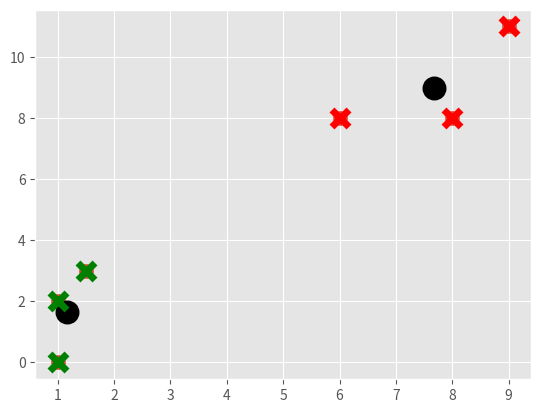

Recreate this plot in Python.
import matplotlib.pyplot as plt 
import numpy as np 
from matplotlib import style
style.use("ggplot")


X = np.array([[1,2],
            [1.5,3],
            [6,8],
            [8,8],
            [1,0],
            [9,11]])

plt.scatter(X[:,0], X[:,1], s=100)
plt.show()

colors = 10*["g","r","c","b","k","o"]

class KMeans:
    def __init__(self, k=2, tol=0.001, maxIter=300):
        self.k = k
        self.tol = tol
        self.maxIter = maxIter

    def fit(self, data):
        self.centroids = {}

        #Picking Our First Centroids
        for i in range(self.k):
            self.centroids[i]=data[i]

        #Keeping the Centroids & Classification
        for i in range(self.maxIter):
            self.classifications = {}

            for i in range(self.k):
                self.classifications[i] = []

            for featureset in data:
                #Here we are calculating the distance between a our featureset and the centroids
                distances = [np.linalg.norm(featureset-self.centroids[centroid]) for centroid in self.centroids]
                classification = distances.index(min(distances))
                self.classifications[classification].append(featureset)

            prev_centroids = dict(self.centroids)

            for classification in self.classifications:
                self.centroids[classification] = np.average(self.classifications[classification], axis=0)

            optimized = True

            for c in self.centroids:
                originalCentroid = prev_centroids[c]
                currentCentroid = self.centroids[c]

                if np.sum((currentCentroid-originalCentroid)/ originalCentroid *100)> self.tol:
                    optimized = False

            if optimized:
                break


    def predict(self, data):
        distances = [np.linalg.norm(data-self.centroids[centroid]) for centroid in self.centroids]
        classification = distances.index(min(distances))
        return classification



clf = KMeans()
clf.fit(X)

for centroid in clf.centroids:
    plt.scatter(clf.centroids[centroid][0], clf.centroids[centroid][1],
    marker="o", color="k", s=150, linewidths=5)


for classification in clf.classifications:
    color = colors[classification]
    print(color)

    for featureset in clf.classifications[classification]:
        plt.scatter(featureset[0], featureset[1], marker="x",
        s=150, color=color, linewidths=5)

plt.show()